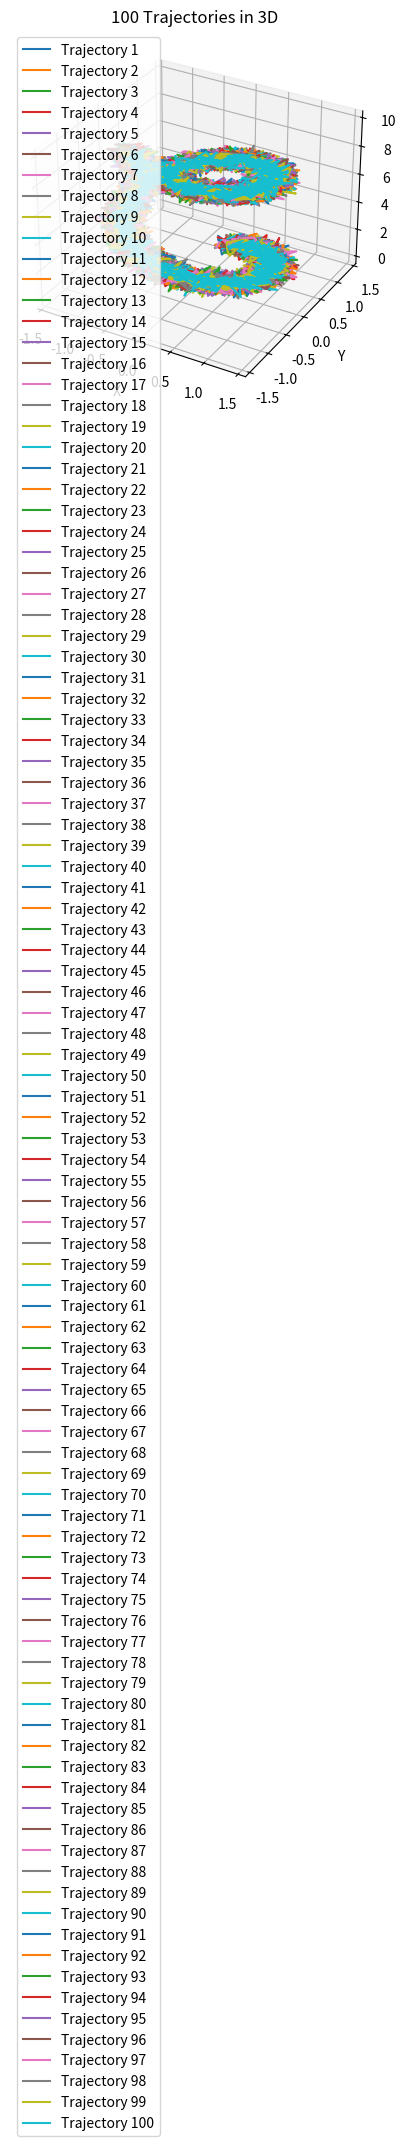

The matplotlib source for this figure:
import numpy as np
import matplotlib.pyplot as plt
from mpl_toolkits.mplot3d import Axes3D

def generate_trajectory(num_points=1000):
    # Generate random trajectory points
    t = np.linspace(0, 10, num_points)  # Time points
    x = np.sin(t) + np.random.normal(0, 0.1, size=num_points)  # X-coordinate with noise
    y = np.cos(t) + np.random.normal(0, 0.1, size=num_points)  # Y-coordinate with noise
    z = t + np.random.normal(0, 0.1, size=num_points)  # Z-coordinate with noise
    return x, y, z

# Plot the trajectories in 3D
fig = plt.figure()
ax = fig.add_subplot(111, projection='3d')

for i in range(100):
    x, y, z = generate_trajectory()
    ax.plot(x, y, z, label=f'Trajectory {i+1}')

ax.set_xlabel('X')
ax.set_ylabel('Y')
ax.set_zlabel('Z')
ax.legend()
plt.title('100 Trajectories in 3D')
plt.show()